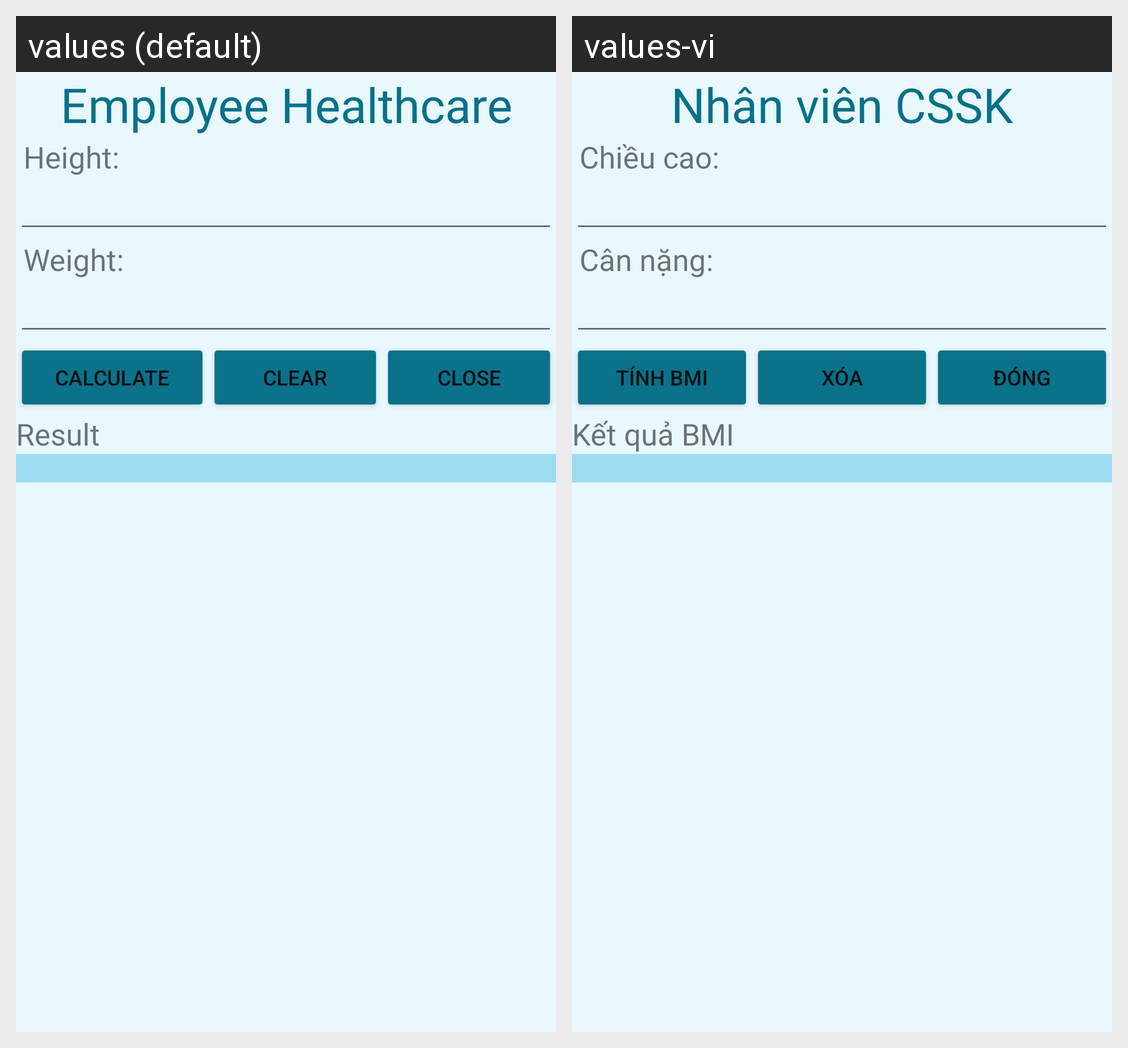

Translations of the strings shown on this Android screen, per locale in the grid:
Android screen res/layout/activity_employee_healthcare.xml rendered under 2 locales, left to right: values (default), values-vi. Device: Nexus 5 (rendered at 1080×1920; each locale shown at half size, 540×960, under a caption strip naming it); theme Theme.K224111493Practice.
Strings drawn on this screen, with the default value and each locale's value (text and hints the layout hard-codes, and strings that could not be matched under every locale, appear in the picture but are not listed):

title_activity_employee_healthcare
  values: Employee Healthcare
  values-vi: Nhân viên CSSK

title_height
  values: Height:
  values-vi: Chiều cao:

title_weight
  values: Weight:
  values-vi: Cân nặng:

title_calculate
  values: Calculate
  values-vi: Tính BMI

title_clear
  values: Clear
  values-vi: Xóa

title_close
  values: Close
  values-vi: Đóng

title_result
  values: Result
  values-vi: Kết quả BMI
